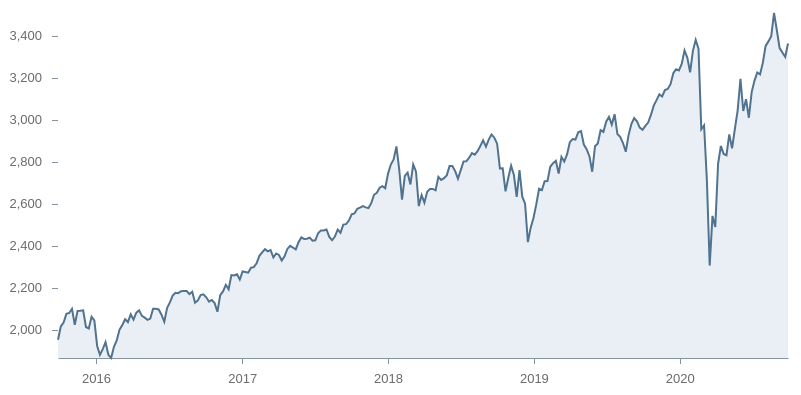
D3 v6 page, settled after 360 driven frames (6 s of simulated time); the page loaded 1 data file(s).


// ── js/areachart.js
class AreaChart {

  /**
   * Class constructor with basic chart configuration
   * @param {Object}
   * @param {Array}
   */
  constructor(_config, _data) {
    this.config = {
      parentElement: _config.parentElement,
      containerWidth: _config.containerWidth || 800,
      containerHeight: _config.containerHeight || 400,
      margin: _config.margin || {top: 25, right: 20, bottom: 30, left: 50}
    }
    this.data = _data;
    this.initVis();
  }
  
  /**
   * Initialize scales/axes and append static chart elements
   */
  initVis() {
    let vis = this;

    vis.width = vis.config.containerWidth - vis.config.margin.left - vis.config.margin.right;
    vis.height = vis.config.containerHeight - vis.config.margin.top - vis.config.margin.bottom;

    vis.xScale = d3.scaleTime()
        .range([0, vis.width]);

    vis.yScale = d3.scaleLinear()
        .range([vis.height, 0])
        .nice();

    // Initialize axes
    vis.xAxis = d3.axisBottom(vis.xScale)
        .ticks(6)
        .tickSizeOuter(0)
        .tickPadding(10);
        //.tickFormat(d => d + ' km');

    vis.yAxis = d3.axisLeft(vis.yScale)
        .ticks(6)
        .tickSizeOuter(0)
        .tickPadding(10);

    // Define size of SVG drawing area
    vis.svg = d3.select(vis.config.parentElement)
        .attr('width', vis.config.containerWidth)
        .attr('height', vis.config.containerHeight);

    // Append group element that will contain our actual chart (see margin convention)
    vis.chart = vis.svg.append('g')
        .attr('transform', `translate(${vis.config.margin.left},${vis.config.margin.top})`);

    // Append empty x-axis group and move it to the bottom of the chart
    vis.xAxisG = vis.chart.append('g')
        .attr('class', 'axis x-axis')
        .attr('transform', `translate(0,${vis.height})`);
    
    // Append y-axis group
    vis.yAxisG = vis.chart.append('g')
        .attr('class', 'axis y-axis');
  }

  /**
   * Prepare the data and scales before we render it.
   */
  updateVis() {
    let vis = this;
    
    vis.xValue = d => d.date;
    vis.yValue = d => d.close;

    // Initialize area generator
    vis.area = d3.area()
        .x(d => vis.xScale(vis.xValue(d)))
        .y1(d => vis.yScale(vis.yValue(d)))
        .y0(vis.height);

    vis.line = d3.line()
        .x(d => vis.xScale(vis.xValue(d)))
        .y(d => vis.yScale(vis.yValue(d)));

    // Set the scale input domains
    vis.xScale.domain(d3.extent(vis.data, vis.xValue));
    vis.yScale.domain(d3.extent(vis.data, vis.yValue));

    vis.renderVis();
  }

  /**
   * This function contains the D3 code for binding data to visual elements
   * Important: the chart is not interactive yet and renderVis() is intended
   * to be called only once; otherwise new paths would be added on top
   */
  renderVis() {
    let vis = this;

    // Add area path
    vis.chart.append('path')
        .data([vis.data])
        .attr('class', 'chart-area')
        .attr('d', vis.area);

    // Add line path
    vis.chart.append('path')
        .data([vis.data])
        .attr('class', 'chart-line')
        .attr('d', vis.line);
    
    // Update the axes
    vis.xAxisG.call(vis.xAxis);
    vis.yAxisG.call(vis.yAxis);
  }
}
// ── js/main.js

// We use d3.timeParse() to convert a string into JS date object
// Initialize helper function
const parseTime = d3.timeParse("%Y-%m-%d")

/**
 * Load data from CSV file asynchronously and render area chart
 */
d3.csv('data/sp_500_index.csv')
  .then(data => {

    data.forEach(d => {
      d.close = parseFloat(d.close);  // Convert string to float
      d.date = parseTime(d.date);     // Convert string to date object
    });
    console.log(data);
    
    // Initialize and render chart
    const areaChart = new AreaChart({ parentElement: '#chart'}, data);
    areaChart.updateVis();
  })
  .catch(error => console.error(error));

### data: data/sp_500_index.csv
date, close
2015-09-28, 1951
2015-10-05, 2015
2015-10-12, 2033
2015-10-19, 2075
2015-10-26, 2079
2015-11-02, 2099
2015-11-09, 2023
2015-11-16, 2089
2015-11-23, 2090
2015-11-30, 2092
2015-12-07, 2012
2015-12-14, 2006
2015-12-21, 2061
2015-12-28, 2044
2016-01-04, 1922
2016-01-11, 1880
2016-01-18, 1907
2016-01-25, 1940
2016-02-01, 1880
2016-02-08, 1865
2016-02-15, 1918
2016-02-22, 1948
2016-02-29, 2000
2016-03-07, 2022
2016-03-14, 2050
2016-03-21, 2036
2016-03-28, 2073
2016-04-04, 2048
2016-04-11, 2081
2016-04-18, 2092
2016-04-25, 2065
2016-05-02, 2057
2016-05-09, 2047
2016-05-16, 2052
2016-05-23, 2099
2016-05-30, 2099
2016-06-06, 2096
2016-06-13, 2071
2016-06-20, 2037
2016-06-27, 2103
2016-07-04, 2130
2016-07-11, 2162
2016-07-18, 2175
2016-07-25, 2174
2016-08-01, 2183
2016-08-08, 2184
2016-08-15, 2184
2016-08-22, 2169
2016-08-29, 2180
2016-09-05, 2128
2016-09-12, 2139
2016-09-19, 2165
2016-09-26, 2168
2016-10-03, 2154
2016-10-10, 2133
2016-10-17, 2141
2016-10-24, 2126
2016-10-31, 2085
2016-11-07, 2164
2016-11-14, 2182
... 202 more rows